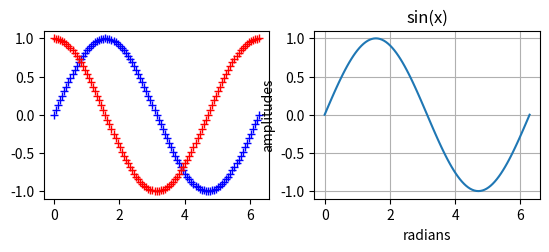

Recreate this plot in Python.
import numpy as np
import matplotlib.pyplot as plt
x=np.linspace(0,2*np.pi,101)
s=np.sin(x)
c=np.cos(x)

plt.close('all')
plt.subplot(2,2,1)
plt.plot(x,s,'b+',x,c,'r+')
plt.axis('tight')

plt.subplot(2,2,2)
plt.plot(x,s)
plt.grid()
plt.xlabel('radians')
plt.ylabel('amplitudes')
plt.title('sin(x)')
plt.axis('tight')
plt.savefig('myplot.png')

